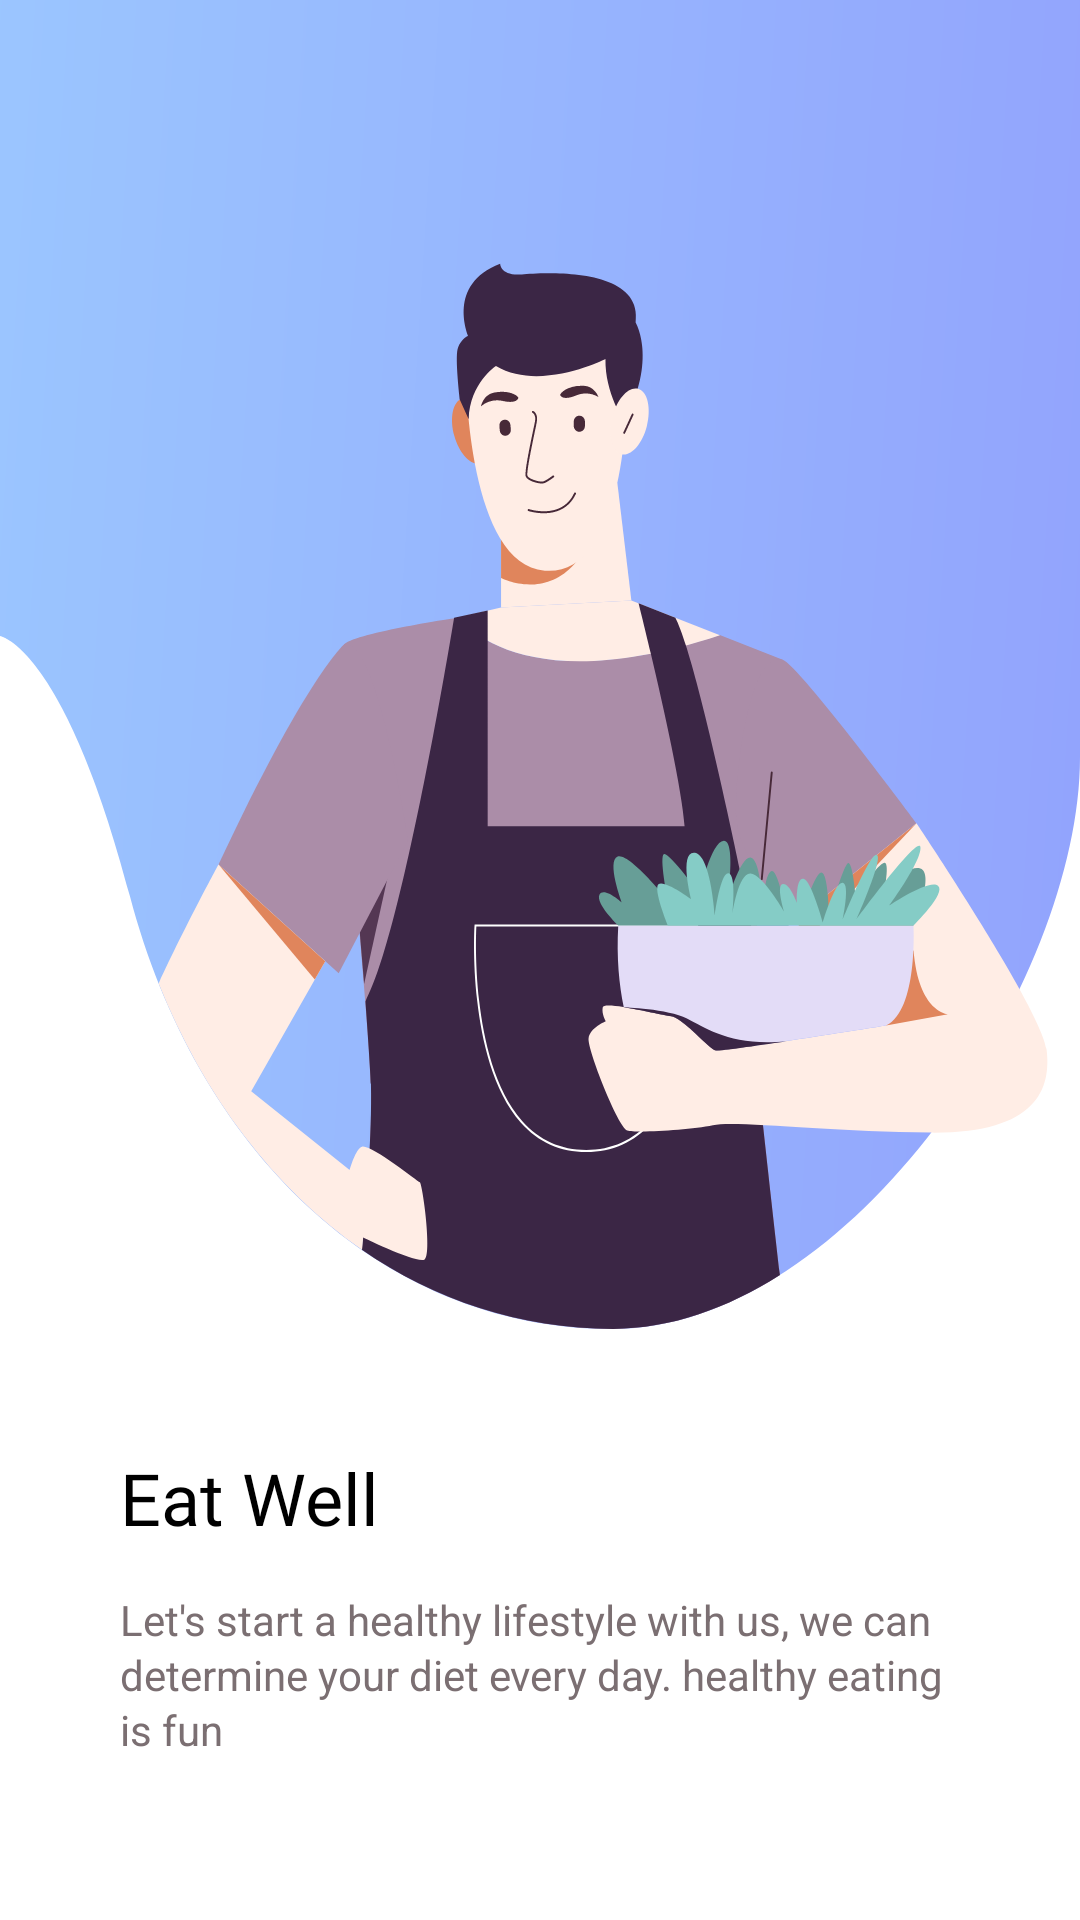

Android layout source for this screen:
<!-- AndroidManifest.xml: application theme Theme.Fitness -->
<!-- res/layout/fragment_third_screen.xml -->
<?xml version="1.0" encoding="utf-8"?>
<androidx.constraintlayout.widget.ConstraintLayout xmlns:android="http://schemas.android.com/apk/res/android"
    xmlns:app="http://schemas.android.com/apk/res-auto"
    xmlns:tools="http://schemas.android.com/tools"
    android:layout_width="match_parent"
    android:layout_height="match_parent"
    tools:context=".screen.FirstScreen"
    android:id="@+id/screen3">


    <ImageView
        android:id="@+id/imageView3"
        android:layout_width="match_parent"
        android:layout_height="442.87dp"
        android:src="@drawable/group2"
        android:scaleType="fitXY"
        app:layout_constraintEnd_toEndOf="parent"
        app:layout_constraintStart_toStartOf="parent"
        app:layout_constraintTop_toTopOf="parent" />

    <TextView
        android:id="@+id/textView4"
        android:layout_width="match_parent"
        android:layout_height="wrap_content"
        android:layout_marginStart="40dp"
        android:layout_marginTop="40dp"
        android:fontFamily="@font/poppins_bold"
        android:text="Eat Well"
        android:textColor="@color/black"
        android:textSize="24sp"
        app:layout_constraintEnd_toEndOf="parent"
        app:layout_constraintStart_toStartOf="parent"
        app:layout_constraintTop_toBottomOf="@+id/imageView3" />

    <TextView
        android:id="@+id/textView5"
        android:layout_width="match_parent"
        android:layout_height="wrap_content"
        android:layout_marginHorizontal="40dp"
        android:layout_marginTop="15dp"
        android:lineSpacingExtra="2dp"
        android:text="Let's start a healthy lifestyle with us, we can determine your diet every day. healthy eating is fun"
        android:textColor="#7B6F72"
        app:layout_constraintEnd_toEndOf="parent"
        app:layout_constraintStart_toStartOf="parent"
        app:layout_constraintTop_toBottomOf="@+id/textView4" />



</androidx.constraintlayout.widget.ConstraintLayout>
<!-- resources referenced by this layout -->
<resources>
  <color name="black">#FF000000</color>
  <!-- drawable group2: vector/xml drawable (drawable, 11120 chars, omitted) -->
  <style name="Theme.Fitness" parent="Theme.MaterialComponents.Light.NoActionBar">
          
          <item name="colorPrimary">@color/purple_500</item>
          <item name="colorPrimaryVariant">@color/purple_700</item>
          <item name="colorOnPrimary">@color/white</item>
          
          <item name="colorSecondary">@color/teal_200</item>
          <item name="colorSecondaryVariant">@color/teal_700</item>
          <item name="colorOnSecondary">@color/black</item>
          
          <item name="android:statusBarColor">?attr/colorPrimaryVariant</item>
          
      </style>
  <color name="purple_500">#FF6200EE</color>
  <color name="purple_700">#FF3700B3</color>
  <color name="white">#FFFFFFFF</color>
  <color name="teal_200">#FF03DAC5</color>
  <color name="teal_700">#FF018786</color>
</resources>
